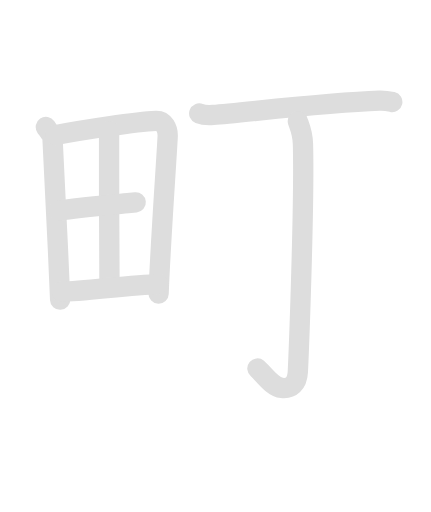
t = 0.00 s
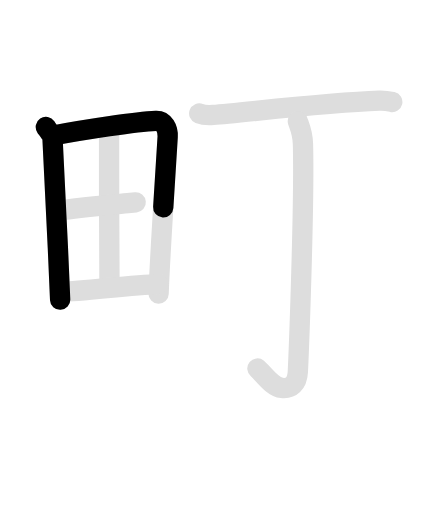
t = 1.68 s
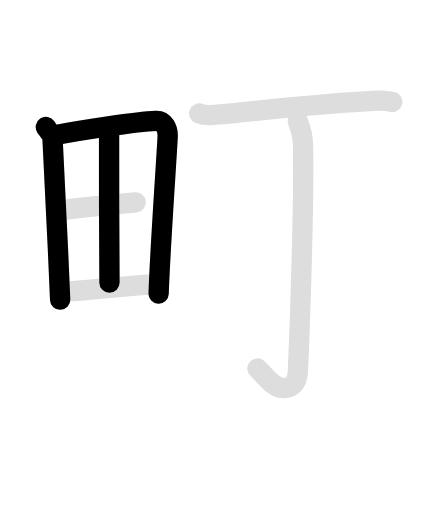
t = 3.38 s
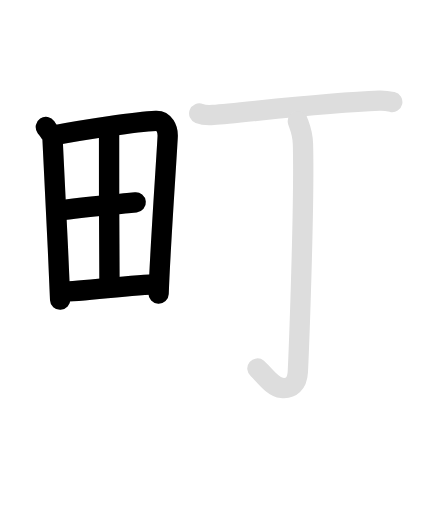
t = 5.03 s
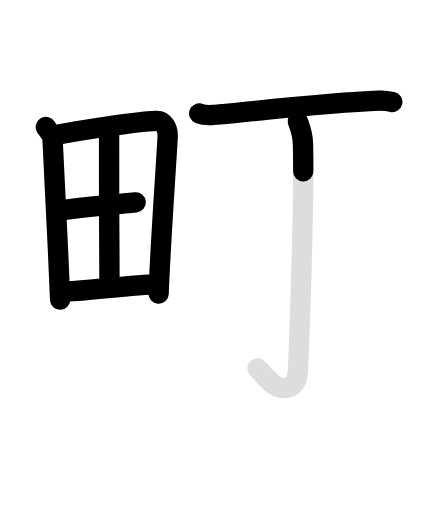
t = 6.85 s
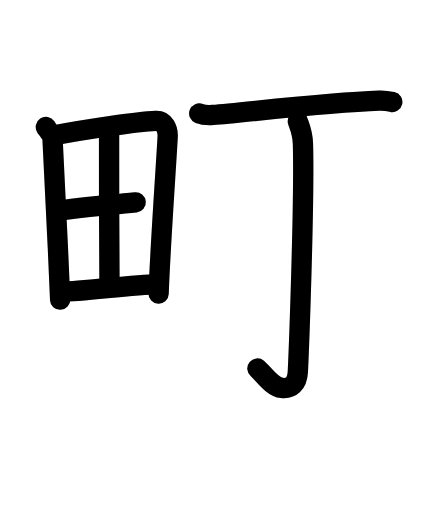
t = 8.50 s

The animated SVG that drew these frames (rendered in a browser with its animation timeline set to each time). Animation: 14 SMIL elements (animate=8,set=6); one cycle of 8.50 s, repeats indefinitely.

<svg id="kvg-0753a-Kaisho" class="kanjivg" viewBox="0 0 106 126" width="106" height="126" xmlns="http://www.w3.org/2000/svg" xmlns:xlink="http://www.w3.org/1999/xlink" xml:space="preserve" version="1.1" baseProfile="full"><defs><style type="text/css">path.black{fill:none;stroke:black;stroke-width:5;stroke-linecap:round;stroke-linejoin:round;}path.grey{fill:none;stroke:#ddd;stroke-width:5;stroke-linecap:round;stroke-linejoin:round;}path.stroke{fill:none;stroke:black;stroke-width:5;stroke-linecap:round;stroke-linejoin:round;}text{font-size:16px;font-family:Segoe UI Symbol,Cambria Math,DejaVu Sans,Symbola,Quivira,STIX,Code2000;-webkit-touch-callout:none;cursor:pointer;-webkit-user-select:none;-khtml-user-select:none;-moz-user-select:none;-ms-user-select:none;user-select: none;}text:hover{color:#777;}#reset{font-weight:bold;}</style><marker id="markerStart" markerWidth="8" markerHeight="8" style="overflow:visible;"><circle cx="0" cy="0" r="1.5" style="stroke:none;fill:red;fill-opacity:0.5;"/></marker><marker id="markerEnd" style="overflow:visible;"><circle cx="0" cy="0" r="0.8" style="stroke:none;fill:blue;fill-opacity:0.5;"><animate attributeName="opacity" from="1" to="0" dur="3s" repeatCount="indefinite" /></circle></marker></defs><path d="M11.25,31.25c0.47,0.7,1.61,2.08,1.65,3.01c0.3,7.17,1.33,25.61,1.87,39.49" class="grey" /><path d="M13.55,33.25c7.09-1.34,19.94-3.3,24.78-3.51c2-0.09,3.01,1.91,2.9,3.93c-0.4,7.4-1.82,26.99-2.23,38.58" class="grey" /><path d="M26.81,32.3c-0.1,4.38,0.1,33.6,0.1,37.25" class="grey" /><path d="M14.43,51.84c5.61-0.87,11.32-1.28,16.96-1.84c0.68-0.07,1.34-0.13,1.97-0.19" class="grey" /><path d="M15.15,71.79c5.24,0,16.57-1.68,23.81-1.88" class="grey" /><path d="M49,27.93c0.9,0.35,2.55,0.42,3.45,0.35c7.3-0.53,27.05-3.03,40.9-3.52c1.5-0.05,2.4,0.17,3.15,0.34" class="grey" /><path d="M73.27,29.83c0.08,0.48,1.17,2.51,1.25,5.56c0.4,14.66-1.02,51.06-1.25,56.05c-0.15,3.05-1.7,4.28-3.95,4.03c-2.44-0.27-4.52-3.52-6.01-4.78" class="grey" /><path d="M11.25,31.25c0.47,0.7,1.61,2.08,1.65,3.01c0.3,7.17,1.33,25.61,1.87,39.49" class="stroke" stroke-dasharray="150"><animate attributeName="stroke-dashoffset" from="150" to="0" dur="1.8s" begin="0.0s" fill="freeze" /></path><path d="M13.55,33.25c7.09-1.34,19.94-3.3,24.78-3.51c2-0.09,3.01,1.91,2.9,3.93c-0.4,7.4-1.82,26.99-2.23,38.58" class="stroke" stroke-dasharray="150"><set attributeName="opacity" to="0" dur="1.1s" /><animate attributeName="stroke-dashoffset" from="150" to="0" dur="1.8s" begin="1.1s" fill="freeze" /></path><path d="M26.81,32.3c-0.1,4.38,0.1,33.6,0.1,37.25" class="stroke" stroke-dasharray="150"><set attributeName="opacity" to="0" dur="2.6s" /><animate attributeName="stroke-dashoffset" from="150" to="0" dur="1.8s" begin="2.6s" fill="freeze" /></path><path d="M14.43,51.84c5.61-0.87,11.32-1.28,16.96-1.84c0.68-0.07,1.34-0.13,1.97-0.19" class="stroke" stroke-dasharray="150"><set attributeName="opacity" to="0" dur="3.6s" /><animate attributeName="stroke-dashoffset" from="150" to="0" dur="1.8s" begin="3.6s" fill="freeze" /></path><path d="M15.15,71.79c5.24,0,16.57-1.68,23.81-1.88" class="stroke" stroke-dasharray="150"><set attributeName="opacity" to="0" dur="4.5s" /><animate attributeName="stroke-dashoffset" from="150" to="0" dur="1.8s" begin="4.5s" fill="freeze" /></path><path d="M49,27.93c0.9,0.35,2.55,0.42,3.45,0.35c7.3-0.53,27.05-3.03,40.9-3.52c1.5-0.05,2.4,0.17,3.15,0.34" class="stroke" stroke-dasharray="150"><set attributeName="opacity" to="0" dur="5.5s" /><animate attributeName="stroke-dashoffset" from="150" to="0" dur="1.8s" begin="5.5s" fill="freeze" /></path><path d="M73.27,29.83c0.08,0.48,1.17,2.51,1.25,5.56c0.4,14.66-1.02,51.06-1.25,56.05c-0.15,3.05-1.7,4.28-3.95,4.03c-2.44-0.27-4.52-3.52-6.01-4.78" class="stroke" stroke-dasharray="150"><set attributeName="opacity" to="0" dur="6.7s" /><animate attributeName="stroke-dashoffset" from="150" to="0" dur="1.8s" begin="6.7s" fill="freeze" /></path></svg>
